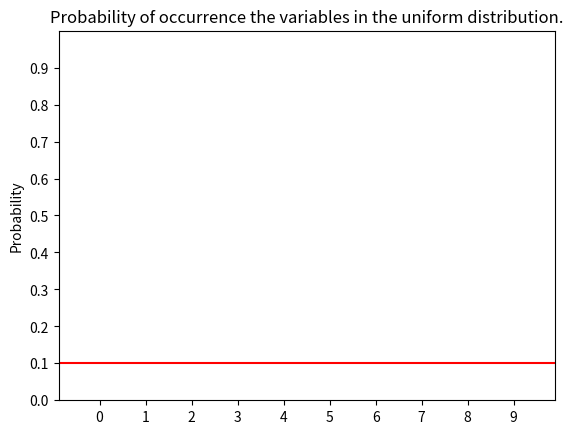

Generate this figure with matplotlib:
import random
import numpy as np
import matplotlib.pyplot as plt
import matplotlib.animation as animation


def integer_generator_from_range(start, stop):
    while True:
        yield random.randint(start, stop - 1)


frames = 200
scope = (0, 10)
variables = np.arange(*scope)
occurrences = np.zeros(len(variables), dtype=int)
fig, ax = plt.subplots()

ax.set_xticks(variables)
ax.set_yticks(np.arange(0, 1, 0.1))
ax.set_ylabel('Probability')
ax.set_title('Probability of occurrence the variables in the uniform distribution.')
ax.set_ylim((0, 1))
ax.axhline(y=1 / len(variables), color='r', linestyle='-')

bars = ax.bar(variables, occurrences, align='center', alpha=0.5)


def init():
    for i, b in enumerate(bars):
        b.set_height(0)
    return bars


def animate(i):
    occurrences[next(integer_generator_from_range(*scope))] += 1
    probabilities = occurrences / np.sum(occurrences)
    for i, b in enumerate(bars):
        b.set_height(probabilities[i])
    return bars


anim = animation.FuncAnimation(fig, animate, init_func=init, repeat=False, blit=False, frames=frames, interval=10)
plt.show()
